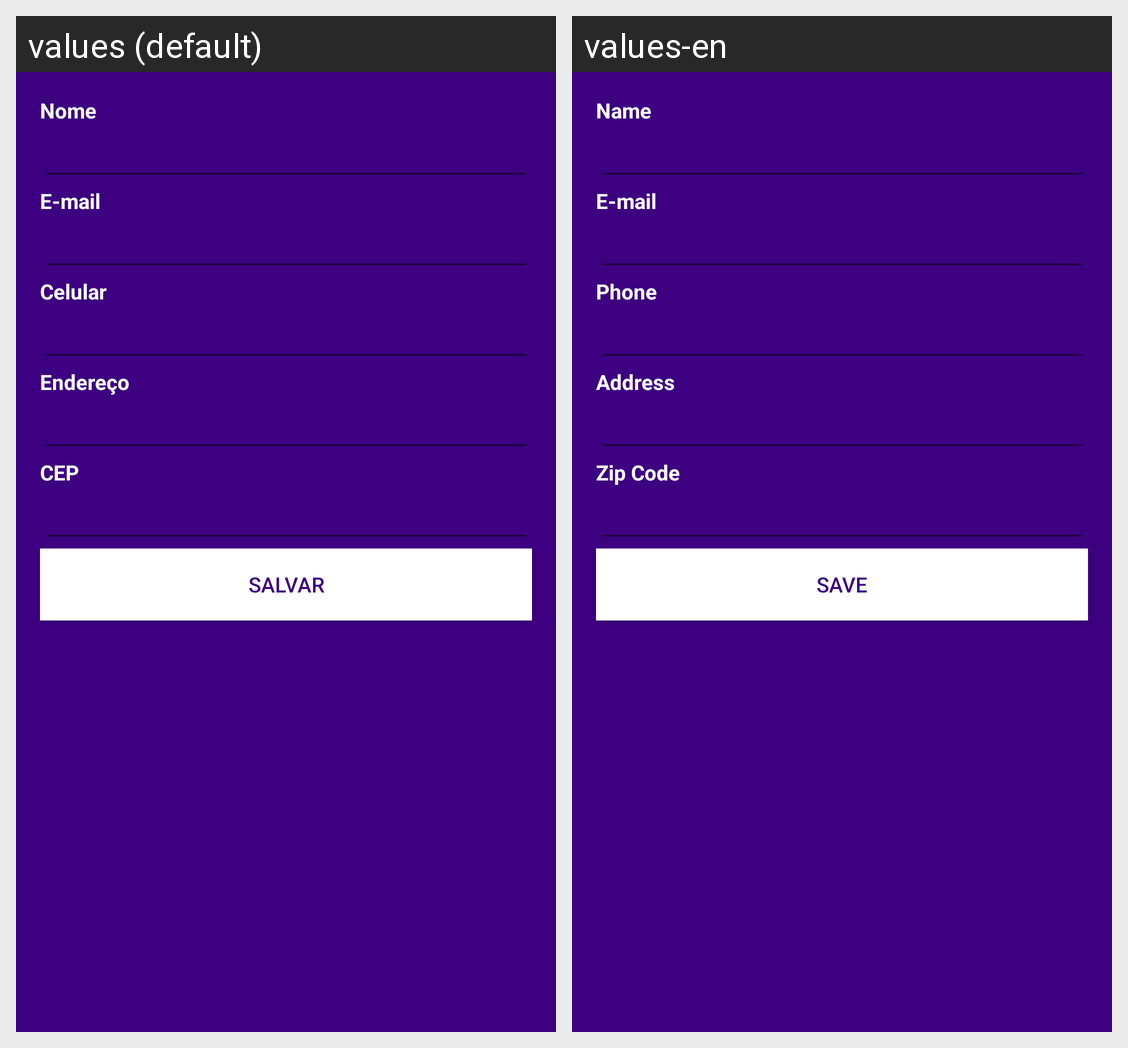

Strings drawn on this Android screen and how each of the app's shown locales translates them:
Android screen res/layout/activity_main.xml rendered under 2 locales, left to right: values (default), values-en. Device: Nexus 5 (rendered at 1080×1920; each locale shown at half size, 540×960, under a caption strip naming it); theme AppTheme.
Strings drawn on this screen, with the default value and each locale's value (text and hints the layout hard-codes, and strings that could not be matched under every locale, appear in the picture but are not listed):

nome
  values: Nome
  values-en: Name

email
  values: E-mail
  values-en: E-mail  [not translated; the default value is used]

celular
  values: Celular
  values-en: Phone

endereco
  values: Endereço
  values-en: Address

cep
  values: CEP
  values-en: Zip Code

salvar
  values: Salvar
  values-en: Save
